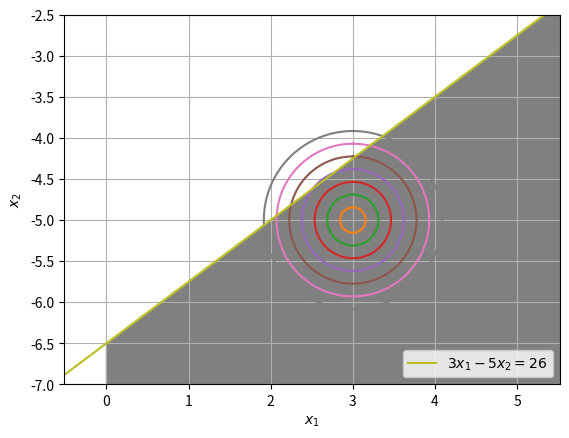

Recreate this plot in Python. (Note: this script raises an exception after producing the figure.)
import numpy as np
import matplotlib.pyplot as plt


#Plotting the circle
#x = 8*np.ones(8)
#y = 6*np.ones(8)
#r = np.arange(8)/np.sqrt(2)
x = 3*np.ones(8)
y = -5*np.ones(8)
r = np.arange(8)*np.sqrt(0.6)/5
phi = np.linspace(0.0,2*np.pi,100)
na=np.newaxis
# the first axis of these arrays varies the angle, 
# the second varies the circles
x_line = x[na,:]+r[na,:]*np.sin(phi[:,na])
y_line = y[na,:]+r[na,:]*np.cos(phi[:,na])

ax=plt.plot(x_line,y_line,'-')

#Plotting the line
x1 = np.linspace(-5,10,100)
x2 = 0.25*(3*x1-26*np.ones(100))

x1_extend = np.linspace(0,20,100)
x2_extend = 0.25*(3*x1-26*np.ones(100))
#)22*np.ones(100) - x1_extend

bx=plt.plot(x1,x2,label="$3x_1-5x_2=26$")

plt.fill_between(x1_extend,x2_extend,color='grey')
plt.fill_between(x1,x2,color='white')
plt.axis('equal')
plt.grid()
plt.xlabel('$x_1$')
plt.ylabel('$x_2$')
plt.legend( loc='best')

plt.xlim(0, 5)
plt.ylim(-7, -2.5)


plt.savefig('github/optimization/opt/figs/2.4.png')

plt.show()









